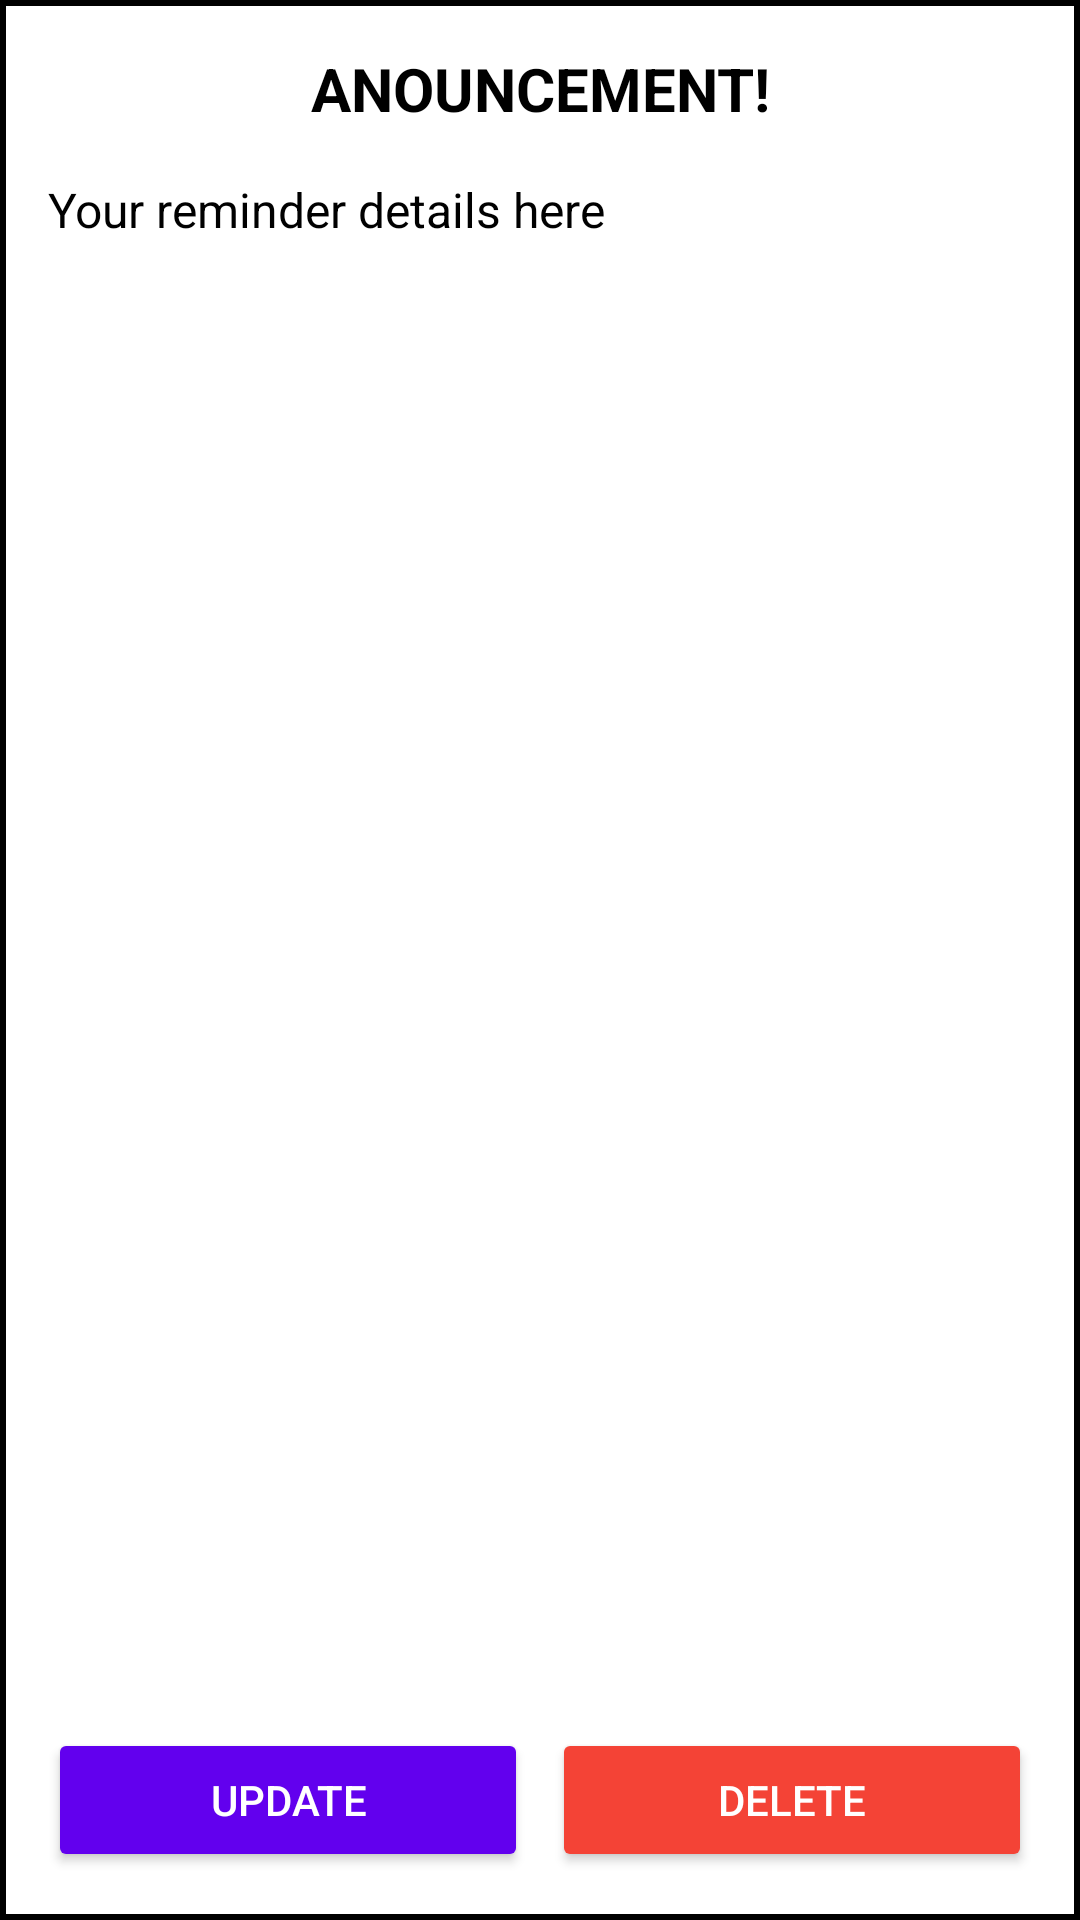

Here is an Android app screen rendered from its layout file. Give the layout XML and the strings, colors and styles it references.
<!-- AndroidManifest.xml: application theme Theme.MaterialComponents.DayNight.NoActionBar -->
<!-- res/layout/dialog_reminder_details.xml -->
<?xml version="1.0" encoding="utf-8"?>
<LinearLayout
    xmlns:android="http://schemas.android.com/apk/res/android"
    android:layout_width="match_parent"
    android:layout_height="wrap_content"
    android:orientation="vertical"
    android:background="@drawable/borderless_bg"
    android:padding="16dp">

    <TextView
        android:id="@+id/addStaffHeader"
        android:layout_width="match_parent"
        android:layout_height="wrap_content"
        android:text="ANOUNCEMENT!"
        android:elevation="20dp"
        android:textColor="@color/black"
        android:textSize="20sp"
        android:textStyle="bold"
        android:gravity="center"
        android:layout_marginBottom="16dp" />
    
    <ScrollView
        android:layout_width="match_parent"
        android:layout_height="0dp"
        android:layout_weight="1"
        android:paddingBottom="16dp">

        <LinearLayout
            android:layout_width="match_parent"
            android:layout_height="wrap_content"
            android:orientation="vertical">



            
            <TextView
                android:id="@+id/reminderDetailsTextView"
                android:layout_width="match_parent"
                android:layout_height="wrap_content"
                android:textSize="16sp"
                android:textColor="@android:color/black"
                android:layout_marginBottom="16dp"
                android:text="Your reminder details here" />
        </LinearLayout>
    </ScrollView>

    
    <LinearLayout
        android:layout_width="match_parent"
        android:layout_height="wrap_content"
        android:orientation="horizontal"
        android:gravity="center"
        android:layout_marginTop="16dp">

        <Button
            android:id="@+id/updateButton"
            android:layout_width="0dp"
            android:layout_height="wrap_content"
            android:layout_weight="1"
            android:text="UPDATE"
            android:elevation="15dp"
            android:backgroundTint="@color/purple_500"
            android:textColor="@android:color/white"
            android:layout_marginEnd="8dp" />

        <Button
            android:id="@+id/deleteButton"
            android:layout_width="0dp"
            android:layout_height="wrap_content"
            android:elevation="15dp"
            android:layout_weight="1"
            android:text="DELETE"
            android:backgroundTint="@color/colorRed"
            android:textColor="@android:color/white" />
    </LinearLayout>
</LinearLayout>
<!-- resources referenced by this layout -->
<resources>
  <color name="black">#FF000000</color>
  <color name="colorRed">#F44336</color>
  <color name="purple_500">#6200EE</color>
  <!-- drawable borderless_bg (drawable) -->
  <shape xmlns:android="http://schemas.android.com/apk/res/android">
      <solid android:color="#FFFFFF" /> 
      <stroke
          android:width="2dp"
          android:color="#000000" /> 
  </shape>
</resources>
